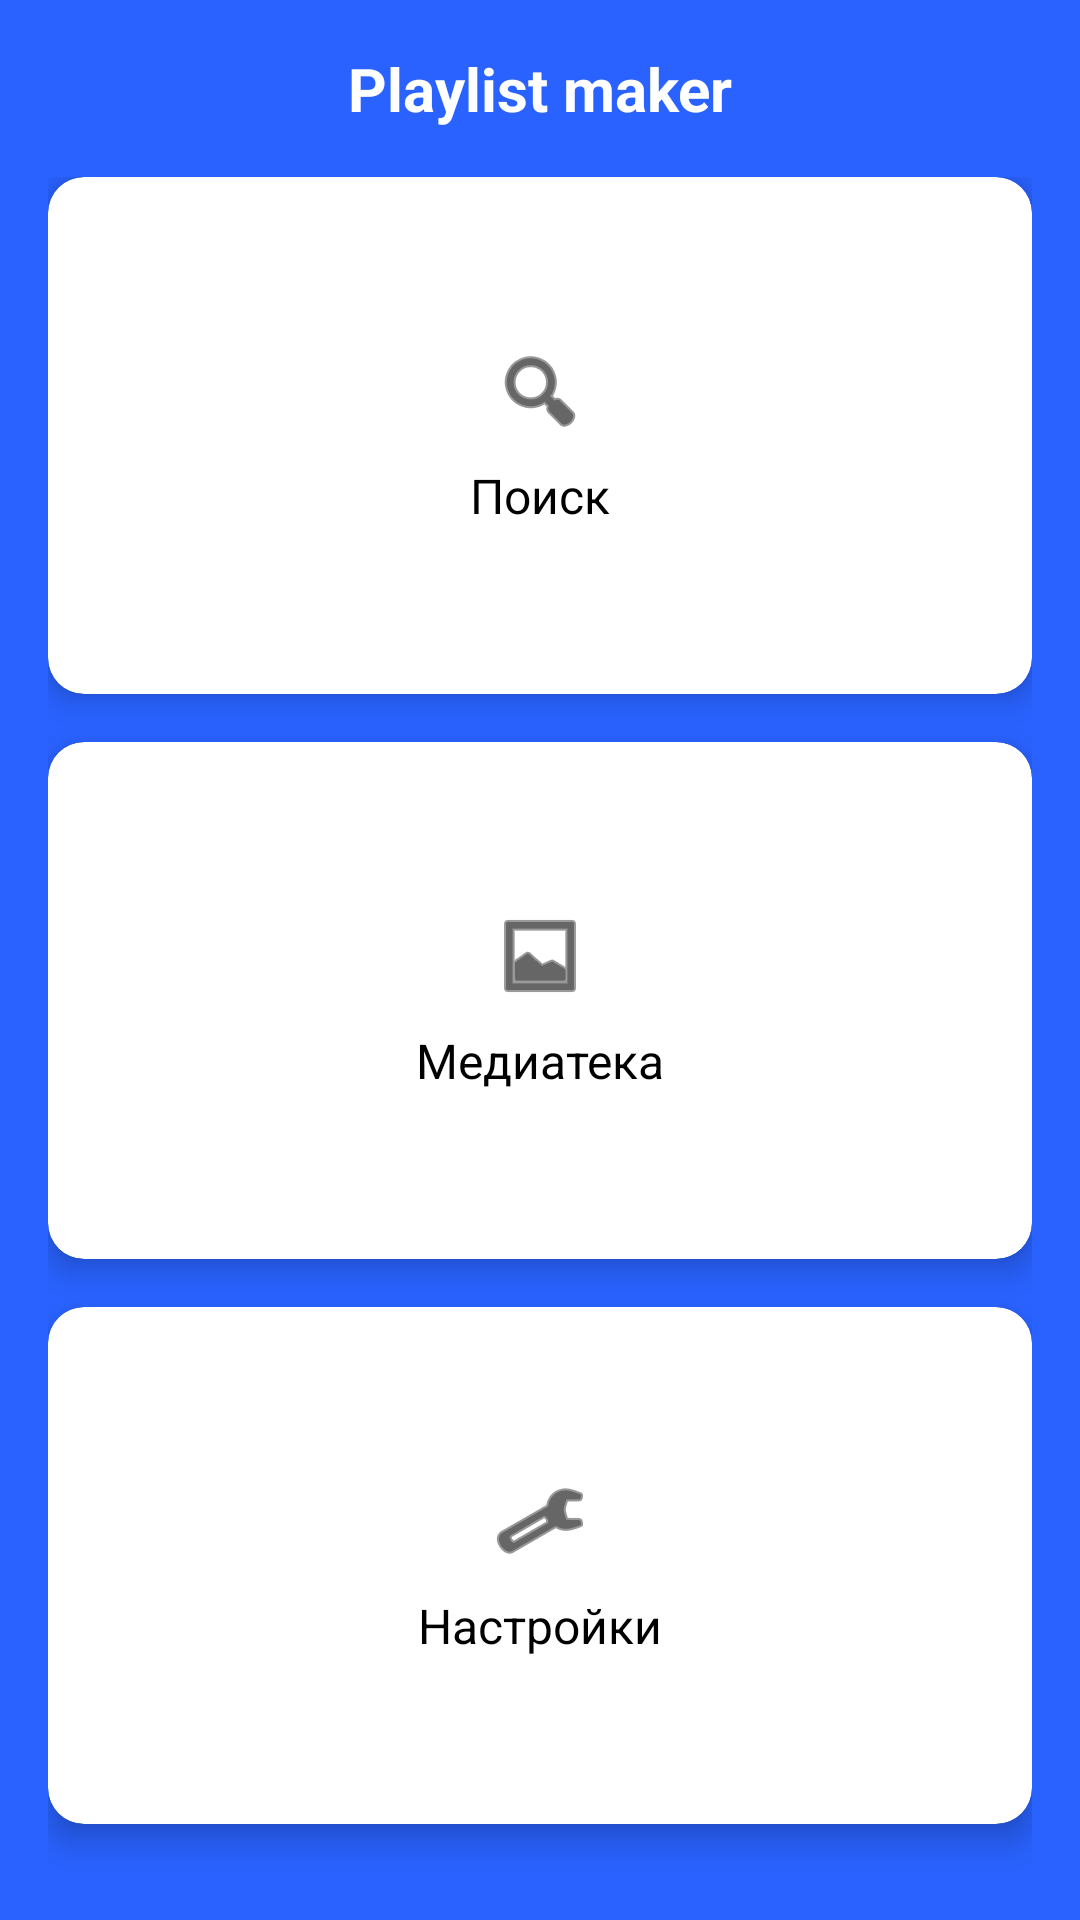

Write the Android layout XML for this screen, with the resource values it uses.
<!-- AndroidManifest.xml: activity theme Theme.MaterialComponents.DayNight.NoActionBar -->
<!-- res/layout/activity_main.xml -->
<?xml version="1.0" encoding="utf-8"?>
<androidx.constraintlayout.widget.ConstraintLayout xmlns:android="http://schemas.android.com/apk/res/android"
    xmlns:app="http://schemas.android.com/apk/res-auto"
    xmlns:tools="http://schemas.android.com/tools"
    android:layout_width="match_parent"
    android:layout_height="match_parent"
    android:background="#2962FF"
    android:padding="16dp"
    tools:context=".MainActivity">

    
    <TextView
        android:id="@+id/tvTitle"
        android:layout_width="wrap_content"
        android:layout_height="wrap_content"
        android:text="Playlist maker"
        android:textSize="20sp"
        android:textStyle="bold"
        android:textColor="@android:color/white"
        app:layout_constraintTop_toTopOf="parent"
        app:layout_constraintStart_toStartOf="parent"
        app:layout_constraintEnd_toEndOf="parent"
        android:layout_marginBottom="24dp"/>

    
    <LinearLayout
        android:id="@+id/cardContainer"
        android:layout_width="0dp"
        android:layout_height="0dp"
        android:orientation="vertical"
        android:clipToPadding="false"
        android:fitsSystemWindows="true"
        android:paddingBottom="16dp"
        app:layout_constraintTop_toBottomOf="@id/tvTitle"
        app:layout_constraintBottom_toBottomOf="parent"
        app:layout_constraintStart_toStartOf="parent"
        app:layout_constraintEnd_toEndOf="parent"
        android:layout_marginTop="16dp">


    
        <androidx.cardview.widget.CardView
            android:id="@+id/btnSearch"
            android:layout_width="match_parent"
            android:layout_height="0dp"
            android:layout_weight="1"
            android:layout_marginBottom="16dp"
            app:cardCornerRadius="12dp"
            app:cardElevation="6dp"
            android:foreground="?android:attr/selectableItemBackground">

            <LinearLayout
                android:layout_width="match_parent"
                android:layout_height="match_parent"
                android:orientation="vertical"
                android:gravity="center">

                <ImageView
                    android:layout_width="32dp"
                    android:layout_height="32dp"
                    android:src="@android:drawable/ic_menu_search"
                    android:tint="@android:color/black" />

                <TextView
                    android:layout_width="wrap_content"
                    android:layout_height="wrap_content"
                    android:text="Поиск"
                    android:textSize="16sp"
                    android:textColor="@android:color/black"
                    android:layout_marginTop="8dp"/>
            </LinearLayout>
        </androidx.cardview.widget.CardView>

        
        <androidx.cardview.widget.CardView
            android:id="@+id/btnLibrary"
            android:layout_width="match_parent"
            android:layout_height="0dp"
            android:layout_weight="1"
            android:layout_marginBottom="16dp"
            app:cardCornerRadius="12dp"
            app:cardElevation="6dp"
            android:foreground="?android:attr/selectableItemBackground">

            <LinearLayout
                android:layout_width="match_parent"
                android:layout_height="match_parent"
                android:orientation="vertical"
                android:gravity="center">

                <ImageView
                    android:layout_width="32dp"
                    android:layout_height="32dp"
                    android:src="@android:drawable/ic_menu_gallery"
                    android:tint="@android:color/black"/>

                <TextView
                    android:layout_width="wrap_content"
                    android:layout_height="wrap_content"
                    android:text="Медиатека"
                    android:textSize="16sp"
                    android:textColor="@android:color/black"
                    android:layout_marginTop="8dp"/>
            </LinearLayout>
        </androidx.cardview.widget.CardView>

        
        <androidx.cardview.widget.CardView
            android:id="@+id/btnSettings"
            android:layout_width="match_parent"
            android:layout_height="0dp"
            android:layout_weight="1"
            app:cardCornerRadius="12dp"
            app:cardElevation="6dp"
            android:foreground="?android:attr/selectableItemBackground">

            <LinearLayout
                android:layout_width="match_parent"
                android:layout_height="match_parent"
                android:orientation="vertical"
                android:gravity="center">

                <ImageView
                    android:layout_width="32dp"
                    android:layout_height="32dp"
                    android:src="@android:drawable/ic_menu_manage"
                    android:tint="@android:color/black"/>

                <TextView
                    android:layout_width="wrap_content"
                    android:layout_height="wrap_content"
                    android:text="Настройки"
                    android:textSize="16sp"
                    android:textColor="@android:color/black"
                    android:layout_marginTop="8dp"/>
            </LinearLayout>
        </androidx.cardview.widget.CardView>

    </LinearLayout>

</androidx.constraintlayout.widget.ConstraintLayout>
<!-- resources referenced by this layout -->
<resources>

</resources>
